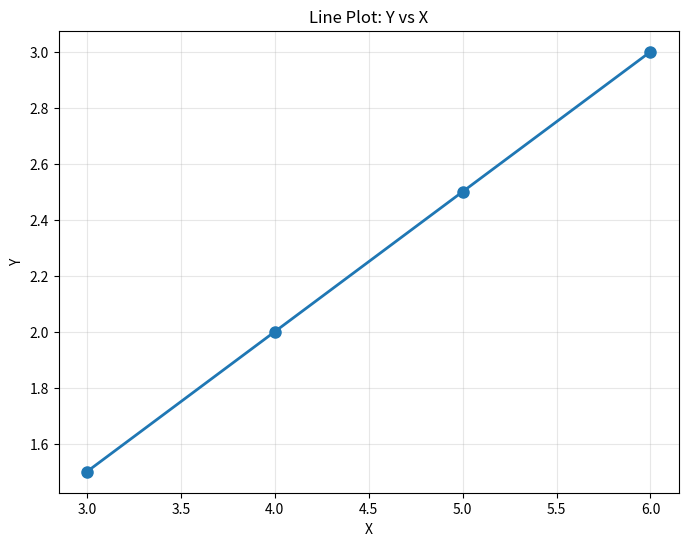
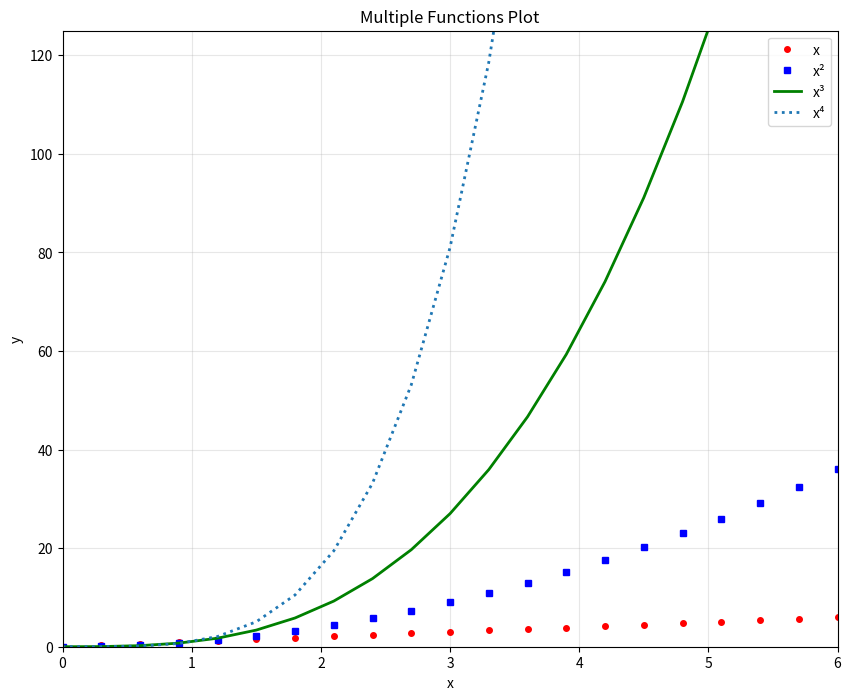
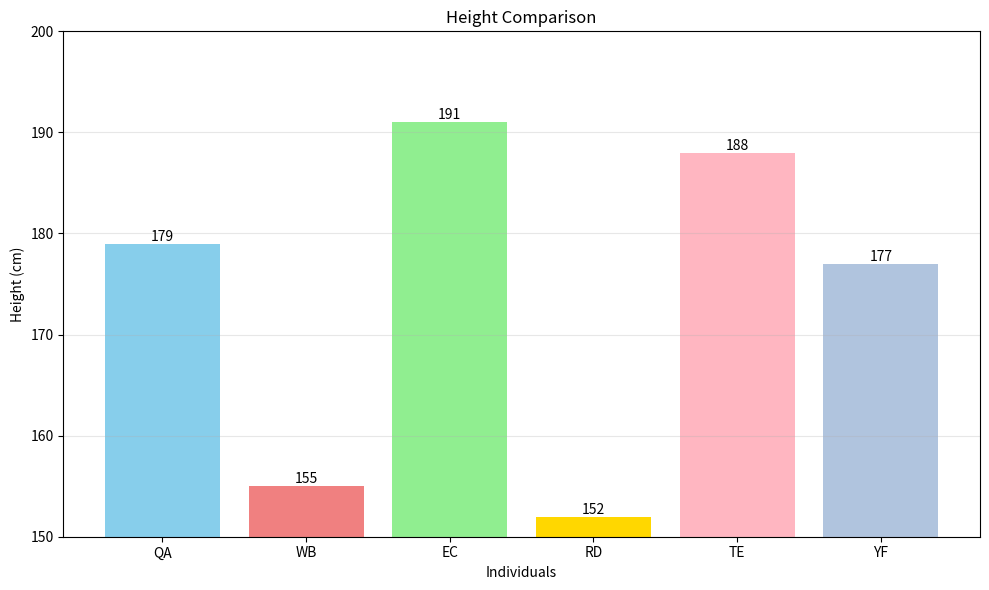
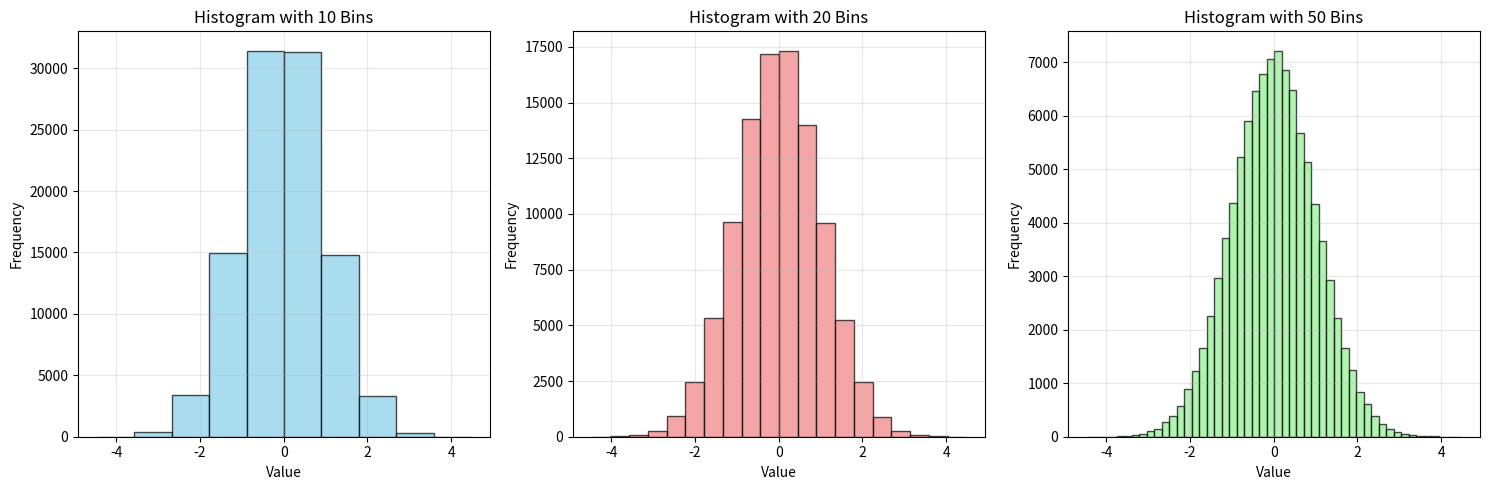

These charts were generated, in order, by the following Python code:
# Module 7: Data Analysis with Python - NumPy and Pandas
# Complete Combined Code for Jupyter Notebook

import numpy as np
import pandas as pd
import matplotlib.pyplot as plt
import seaborn as sns

print("All libraries imported successfully!")

# =============================================================================
# NUMPY EXERCISES
# =============================================================================

print("\n" + "="*60)
print("NUMPY EXERCISES")
print("="*60)

# Q.1 Convert a 1D array to a 2D array with 2 rows
print("\nQ.1 Convert 1D array to 2D array with 2 rows")
arr_1d = np.array([1, 2, 3, 4, 5, 6, 7, 8, 9, 10])
print("Original 1D array:", arr_1d)
arr_2d = arr_1d.reshape(2, -1)
print("2D array with 2 rows:")
print(arr_2d)

# Q.2 Get the common items between a and b
print("\nQ.2 Common items between arrays a and b")
a = np.array([1,2,3,2,3,4,3,4,5,6])
b = np.array([7,2,10,2,7,4,9,4,9,8])
print("Array a:", a)
print("Array b:", b)
common_items = np.intersect1d(a, b)
print("Common items:", common_items)

# Q.3 Get all items between 5 and 10 from a
print("\nQ.3 Items between 5 and 10 from array a")
a = np.array([2, 6, 1, 9, 10, 3, 27])
print("Array a:", a)
items_between = a[(a >= 5) & (a <= 10)]
print("Items between 5 and 10 (inclusive):", items_between)

# Q.4 Limit the number of items printed in python NumPy array
print("\nQ.4 Limit printed items in NumPy array")
arr = np.array([0, 1, 2, 3, 4, 5, 6, 7, 8, 9, 10, 11, 12, 13, 14])
print("Original array:", arr)
np.set_printoptions(threshold=6)
print("Array with limited display:")
print(arr)
np.set_printoptions(threshold=None)

# =============================================================================
# PANDAS EXERCISES
# =============================================================================

print("\n" + "="*60)
print("PANDAS EXERCISES")
print("="*60)

# 1. Compute the minimum, 25th percentile, median, 75th, and maximum of series
print("\n1. Series Statistics")
ser = pd.Series([12, 15, 18, 22, 25, 28, 31, 35, 40, 45, 50, 55, 60, 65, 70])
print("Series:", ser.values)
stats = {
    'Minimum': ser.min(),
    '25th Percentile': ser.quantile(0.25),
    'Median': ser.median(),
    '75th Percentile': ser.quantile(0.75),
    'Maximum': ser.max()
}
for stat, value in stats.items():
    print(f"{stat}: {value}")

# 2. Creating A Pandas Data Frame and Using Sample Data Sets
print("\n2. Creating DataFrames")
data_dict = {
    'Name': ['Alice', 'Bob', 'Charlie', 'Diana'],
    'Age': [25, 30, 35, 28],
    'City': ['New York', 'London', 'Tokyo', 'Paris'],
    'Salary': [50000, 60000, 70000, 55000]
}
df_dict = pd.DataFrame(data_dict)
print("DataFrame from dictionary:")
print(df_dict)

# 3. Using NumPy, create a Pandas Data Frame with five rows and three columns
print("\n3. DataFrame from NumPy array")
np_array = np.random.rand(5, 3) * 100
df_from_np = pd.DataFrame(np_array, columns=['Column_A', 'Column_B', 'Column_C'])
print("DataFrame from NumPy array:")
print(df_from_np)

# 4. Default behavior for DataFrame labels
print("\n4. Default DataFrame Labels")
sample_array = np.array([[1, 2, 3], [4, 5, 6], [7, 8, 9]])
sample_df = pd.DataFrame(sample_array)
print("Sample DataFrame:")
print(sample_df)
print("\nDefault column labels:", sample_df.columns.tolist())
print("Default row labels (index):", sample_df.index.tolist())

# 5-8. Working with CSV File and DataFrame Operations
print("\n5-8. Working with Large Dataset")

# Create sample dataset with 10,000+ rows and 12 columns
np.random.seed(42)
n_rows = 10000
sample_large_data = {
    'id': range(1, n_rows + 1),
    'numeric_1': np.random.normal(100, 15, n_rows),
    'numeric_2': np.random.exponential(2, n_rows),
    'numeric_3': np.random.randint(1, 100, n_rows),
    'numeric_4': np.random.uniform(0, 1, n_rows),
    'numeric_5': np.random.poisson(5, n_rows),
    'text_1': np.random.choice(['A', 'B', 'C', 'D'], n_rows),
    'text_2': np.random.choice(['Yes', 'No'], n_rows),
    'text_3': np.random.choice(['Low', 'Medium', 'High'], n_rows),
    'text_4': np.random.choice(['Type1', 'Type2', 'Type3', 'Type4'], n_rows),
    'category_1': np.random.choice(['Cat1', 'Cat2', 'Cat3'], n_rows),
    'category_2': np.random.choice(['GroupA', 'GroupB'], n_rows)
}

large_df = pd.DataFrame(sample_large_data)
print("Sample large DataFrame created!")

# 6. Show number of rows and columns
print(f"\n6. DataFrame shape - Rows: {large_df.shape[0]}, Columns: {large_df.shape[1]}")

# 7. Show first few rows
print("\n7. First few rows of DataFrame:")
print(large_df.head())

# 8. Type when selecting single column
single_column = large_df['numeric_1']
print(f"\n8. Type when selecting single column: {type(single_column)}")

# =============================================================================
# VISUALIZATION EXERCISES
# =============================================================================

print("\n" + "="*60)
print("VISUALIZATION EXERCISES")
print("="*60)

# 9. Create a line plot
print("\n9. Line Plot")
plt.figure(figsize=(8, 6))
x = [3, 4, 5, 6]
y = [1.5, 2, 2.5, 3]
plt.plot(x, y, marker='o', linewidth=2, markersize=8)
plt.xlabel('X')
plt.ylabel('Y')
plt.title('Line Plot: Y vs X')
plt.grid(True, alpha=0.3)
plt.show()

# 10. Plot multiple functions
print("\n10. Multiple Function Plot")
x = np.arange(0, 6.1, 0.3)
plt.figure(figsize=(10, 8))
plt.plot(x, x, 'ro', label='x', markersize=4)
plt.plot(x, x**2, 'bs', label='x²', markersize=4)
plt.plot(x, x**3, 'g', label='x³', linewidth=2)
plt.plot(x, x**4, ':', label='x⁴', linewidth=2)
plt.xlabel('x')
plt.ylabel('y')
plt.title('Multiple Functions Plot')
plt.legend()
plt.xlim(0, 6)
plt.ylim(0, 125)
plt.grid(True, alpha=0.3)
plt.show()

# 11. Create a bar plot
print("\n11. Bar Plot - Height Comparison")
height = [179, 155, 191, 152, 188, 177]
names = ['QA', 'WB', 'EC', 'RD', 'TE', 'YF']
plt.figure(figsize=(10, 6))
bars = plt.bar(names, height, color=['skyblue', 'lightcoral', 'lightgreen', 
                                    'gold', 'lightpink', 'lightsteelblue'])
plt.xlabel('Individuals')
plt.ylabel('Height (cm)')
plt.title('Height Comparison')
plt.ylim(150, 200)
for bar in bars:
    height_val = bar.get_height()
    plt.text(bar.get_x() + bar.get_width()/2., height_val,
             f'{int(height_val)}', ha='center', va='bottom')
plt.grid(True, alpha=0.3, axis='y')
plt.tight_layout()
plt.show()

# 12. Plot histograms with different bin sizes
print("\n12. Histograms with Normal Distribution")
np.random.seed(42)
x = np.random.randn(100000)
fig, axes = plt.subplots(1, 3, figsize=(15, 5))
axes[0].hist(x, bins=10, color='skyblue', edgecolor='black', alpha=0.7)
axes[0].set_title('Histogram with 10 Bins')
axes[0].set_xlabel('Value')
axes[0].set_ylabel('Frequency')
axes[0].grid(True, alpha=0.3)
axes[1].hist(x, bins=20, color='lightcoral', edgecolor='black', alpha=0.7)
axes[1].set_title('Histogram with 20 Bins')
axes[1].set_xlabel('Value')
axes[1].set_ylabel('Frequency')
axes[1].grid(True, alpha=0.3)
axes[2].hist(x, bins=50, color='lightgreen', edgecolor='black', alpha=0.7)
axes[2].set_title('Histogram with 50 Bins')
axes[2].set_xlabel('Value')
axes[2].set_ylabel('Frequency')
axes[2].grid(True, alpha=0.3)
plt.tight_layout()
plt.show()

# =============================================================================
# SUMMARY
# =============================================================================

print("\n" + "="*60)
print("SUMMARY AND ADDITIONAL ANALYSIS")
print("="*60)

print("\nData Types in Large DataFrame:")
print(large_df.dtypes)

print("\nBasic Statistics for Numerical Columns:")
print(large_df.select_dtypes(include=[np.number]).describe())

print("\nMemory usage of large DataFrame:")
print(large_df.memory_usage(deep=True))

print("\nAssignment completed successfully!")
